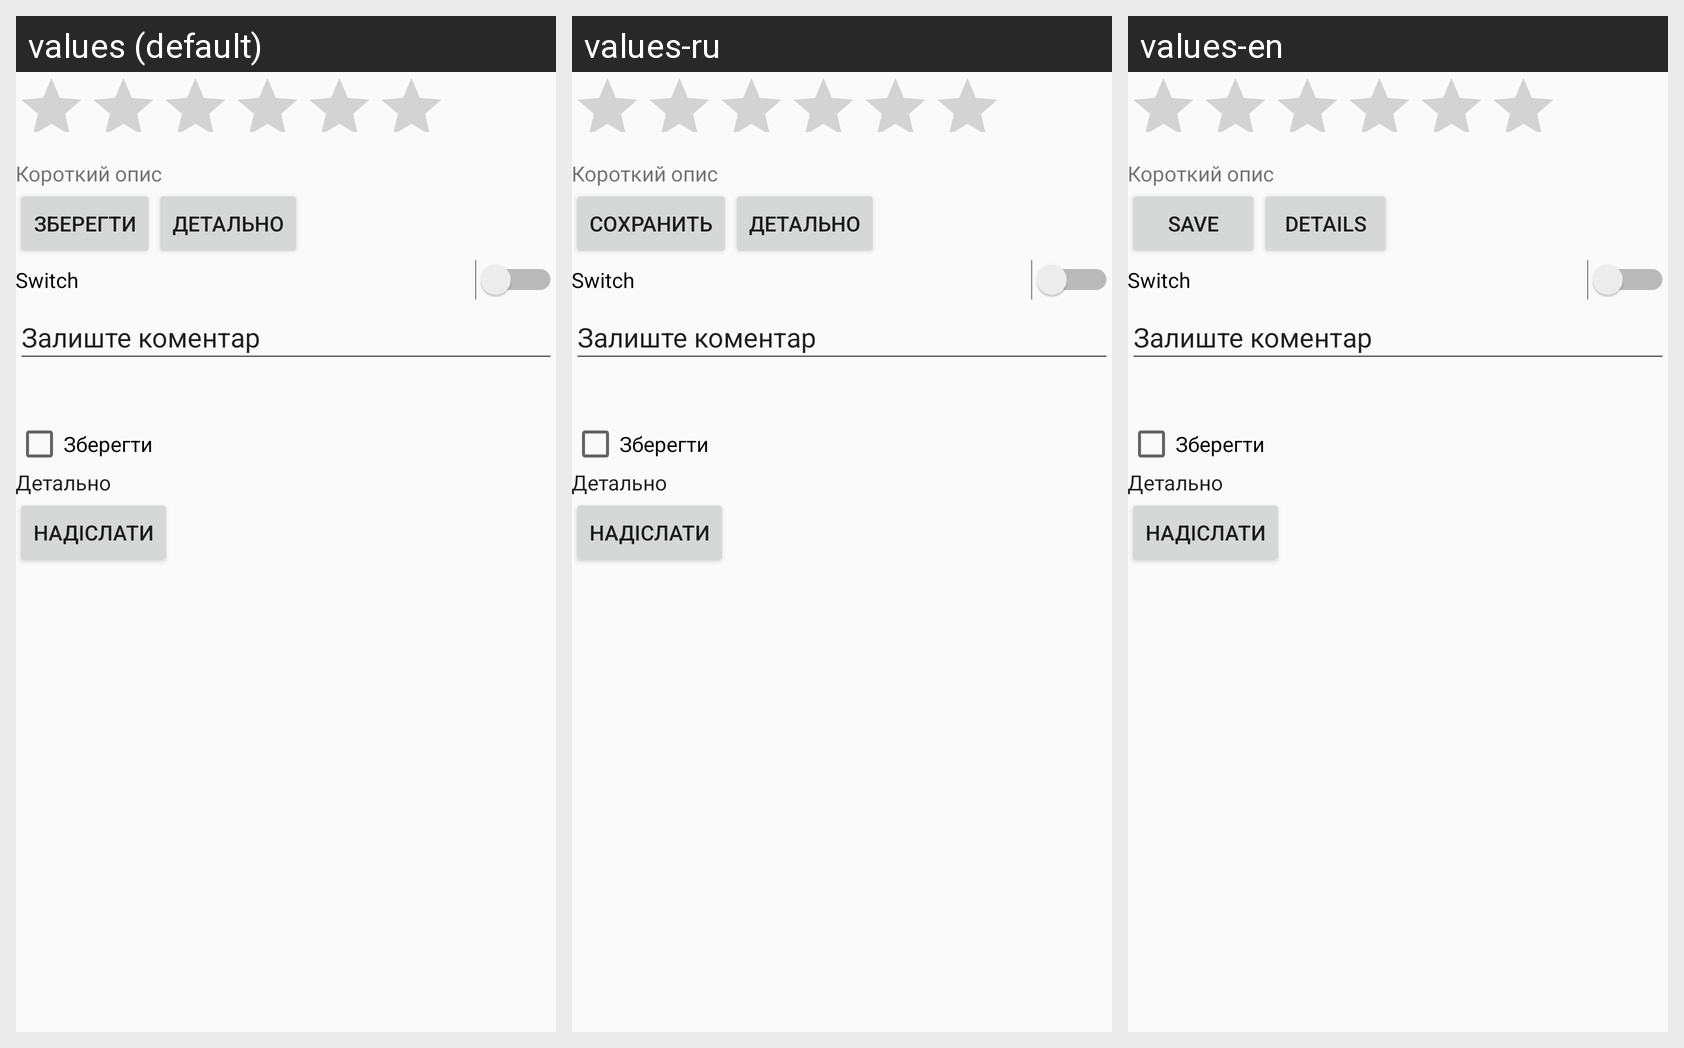

Locale-by-locale string values for the Android screen shown in this grid:
Android screen res/layout/recipe_activity.xml rendered under 3 locales, left to right: values (default), values-ru, values-en. Device: Nexus 5 (rendered at 1080×1920; each locale shown at half size, 540×960, under a caption strip naming it); theme AppTheme.
Strings drawn on this screen, with the default value and each locale's value (text and hints the layout hard-codes, and strings that could not be matched under every locale, appear in the picture but are not listed):

btn_save_recipe
  values: Зберегти
  values-ru: Сохранить
  values-en: Save

btn_detail_recipe
  values: Детально
  values-ru: Детально
  values-en: Details
